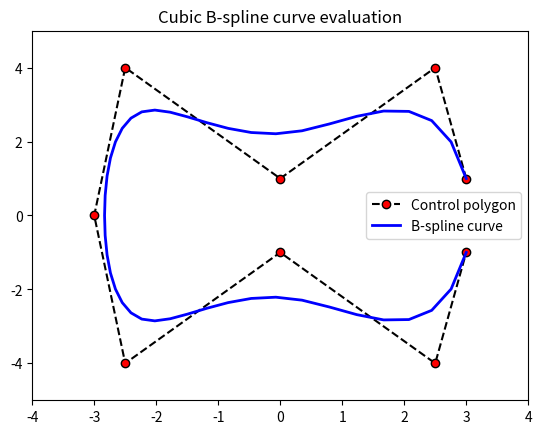

This chart was generated by the following Python code:
# -*- coding: utf-8 -*-
# http://web.mit.edu/hyperbook/Patrikalakis-Maekawa-Cho/node17.html
# https://hub.packtpub.com/how-to-compute-interpolation-in-scipy/
# https://github.com/kawache/Python-B-spline-examples
from scipy.interpolate import splev

def spline_to_polyline(control_points, knot_values, degree, n_mul=5):
    
    x = [pos[0] for pos in control_points]
    y = [pos[1] for pos in control_points]
    tck=[knot_values,[x,y],degree]
    
    n_points = len(x)*n_mul
    u = [i*(1.0/float(n_points-1)) for i in range(n_points)]
    out = splev(u, tck)
    
    line_params = []
    for i in range(len(out[0])-1):
        start_x, start_y = out[0][i], out[1][i]
        end_x, end_y = out[0][i+1], out[1][i+1]
        line_params.append(((start_x, start_y), (end_x, end_y)))
    
    return line_params

if __name__ == '__main__':
    
    
    control_points = [(3 , 1), (2.5, 4), (0, 1), (-2.5, 4),(-3, 0), (-2.5, -4), (0, -1), (2.5, -4), (3, -1)]
    degree = 3
    
    x = [pos[0] for pos in control_points]
    y = [pos[1] for pos in control_points]
    
    knot_values = [0, 0, 0] + [i*(1.0/float(len(x)-2-1)) for i in range(len(x)-2)] + [1, 1, 1]
#    knot_values=np.linspace(0,1,len(x)-2,endpoint=True)
#    knot_values=np.append([0,0,0], knot_values)
#    knot_values=np.append(knot_values, [1,1,1])
    
    tck=[knot_values,[x,y],degree]
    
#    import numpy as np
    import matplotlib.pyplot as plt
    
#    n_points = max(len(x)*2,70)
    n_points = len(x)*5
    u3 = [i*(1.0/float(n_points-1)) for i in range(n_points)]
#    u3=np.linspace(0,1, n_points, endpoint=True)
    out = splev(u3, tck)
    
    plt.plot(x,y,'k--',label='Control polygon',marker='o',markerfacecolor='red')
    plt.plot(out[0],out[1],'b',linewidth=2.0,label='B-spline curve')
    plt.legend(loc='best')
    plt.axis([min(x)-1, max(x)+1, min(y)-1, max(y)+1])
    plt.title('Cubic B-spline curve evaluation')
    plt.show()